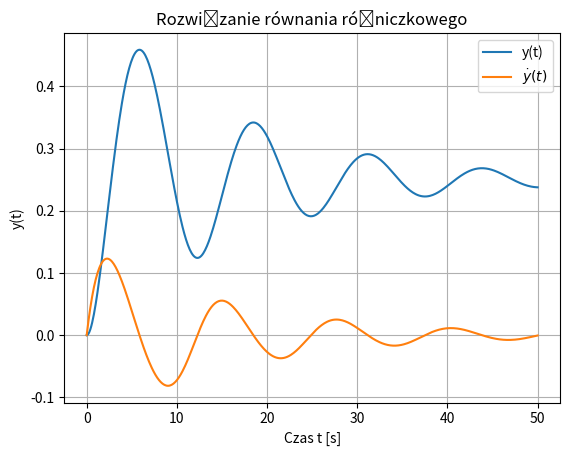

Python code for this plot:
import numpy as np
from scipy.integrate import odeint
import matplotlib.pyplot as plt

def zad1():
    kp = 2
    omega = 4
    ksi = 0.25
    u = 1
    def model(x, t):
        dydt = x[1]
        dy2dt2 = -(2*ksi/omega) * x[1] - np.sqrt(x[0])/omega + (kp/omega**2) * u
        return [dydt, dy2dt2]
    t = np.linspace(0, 50, 500)
    yn0 = [0, 0]
    yn = odeint(model, yn0, t)

    plt.plot(t, yn[:, 0], label=r'y(t)')
    plt.plot(t, yn[:, 1], label=r'$\dot{y}(t)$')
    plt.xlabel('Czas t [s]')
    plt.ylabel('y(t)')
    plt.title(r'Rozwiązanie równania różniczkowego')
    plt.legend()
    plt.grid(True)
    plt.show()
zad1()